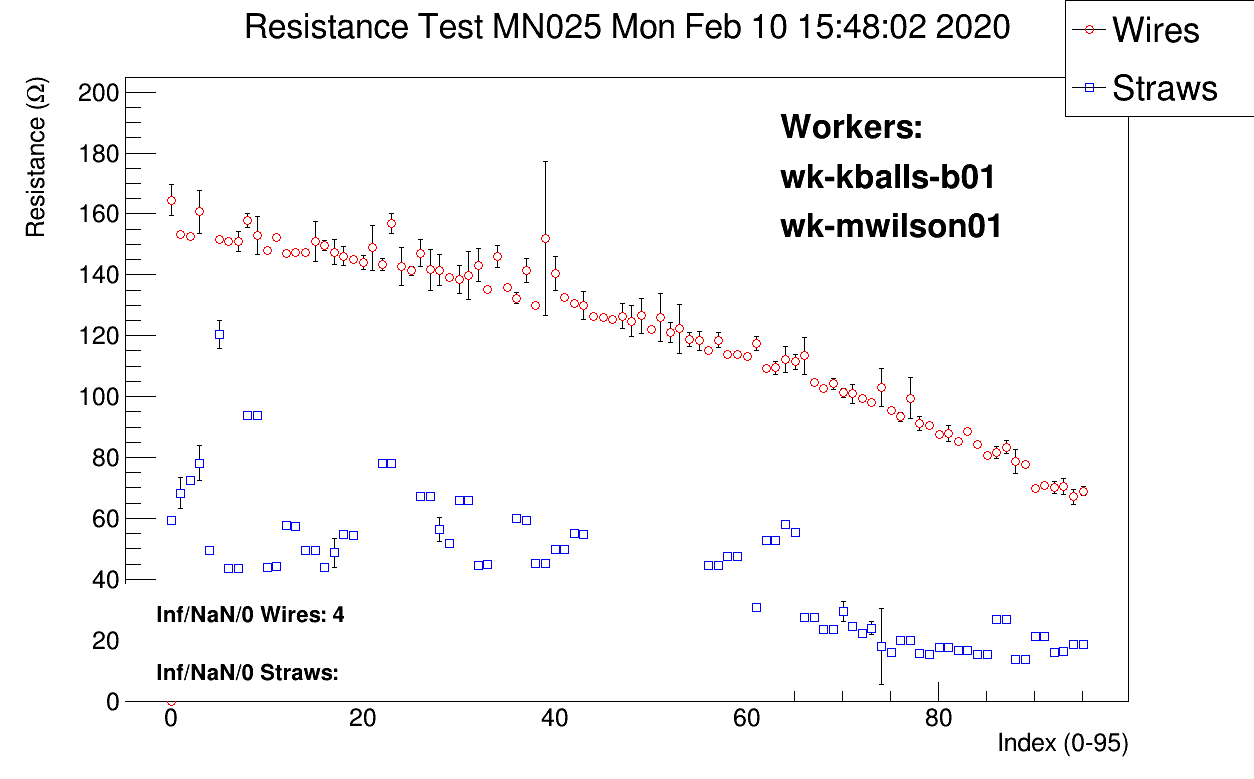

Data behind this chart, as committed beside it:
# Position, wire/straw, resistance mean, resistance sigma, nvalues
#
#  datetime: 20200210154802
#
#  workerids: wk-kballs-b01, wk-mwilson01
#
#  panelid:MN025
#
#  Position, wire/straw, ADC values..., resistance, PASS?
0, 0, 59.48, 0.2073, 100
0, 1, inf, inf, nan
0, 1, 164.6, 5.03, 100
1, 0, 68.27, 5.055, 91
1, 1, 153.3, 0.4276, 100
2, 0, 72.31, 0.1638, 100
2, 1, 165.1, 10.11, 24
2, 1, 163.9, 4.187, 2
2, 1, 152.5, 0.3053, 100
3, 0, 78.16, 5.802, 100
3, 1, 160.7, 7.053, 99
4, 0, inf, inf, nan
4, 0, 49.4, 0.7912, 100
4, 1, inf, inf, nan
5, 0, 120.4, 4.712, 93
5, 1, 151.7, 0.3946, 100
6, 0, 43.63, 0.1475, 100
6, 1, 150.9, 0.4286, 100
7, 0, 43.63, 0.1753, 100
7, 1, 151, 3.175, 96
8, 0, 93.68, 0.2722, 100
8, 1, 156.7, 3.523, 43
8, 1, 157.8, 2.292, 100
9, 0, 93.72, 0.2728, 100
9, 1, 153.1, 6.238, 100
10, 0, 43.84, 0.1679, 100
10, 1, 148.1, 0.4066, 100
11, 0, 44.07, 0.2018, 100
11, 1, 152.3, 1.216, 100
12, 0, 57.53, 0.1762, 100
12, 1, 147, 0.408, 100
13, 0, 57.49, 0.2011, 100
13, 1, 154.3, 8.834, 44
13, 1, 147.2, 0.3212, 100
14, 0, 49.5, 0.1299, 100
14, 1, 147.2, 0.3003, 100
15, 0, 49.59, 0.1617, 100
15, 1, 150.9, 6.477, 100
16, 0, 43.8, 0.4289, 100
16, 1, 149.6, 1.496, 100
17, 0, 48.72, 4.834, 51
17, 1, 162.5, 15.94, 98
17, 1, inf, inf, nan
17, 1, 147.4, 4.097, 100
18, 0, 54.57, 0.1684, 100
18, 1, 146.2, 3.116, 100
19, 0, 54.55, 0.1595, 100
19, 1, 173.7, 9.167, 100
19, 1, 145, 0.767, 100
20, 0, 26.63, 0.2085, 100
20, 1, 144, 2.348, 100
21, 0, 28.12, 3.811, 96
... 209 more rows
